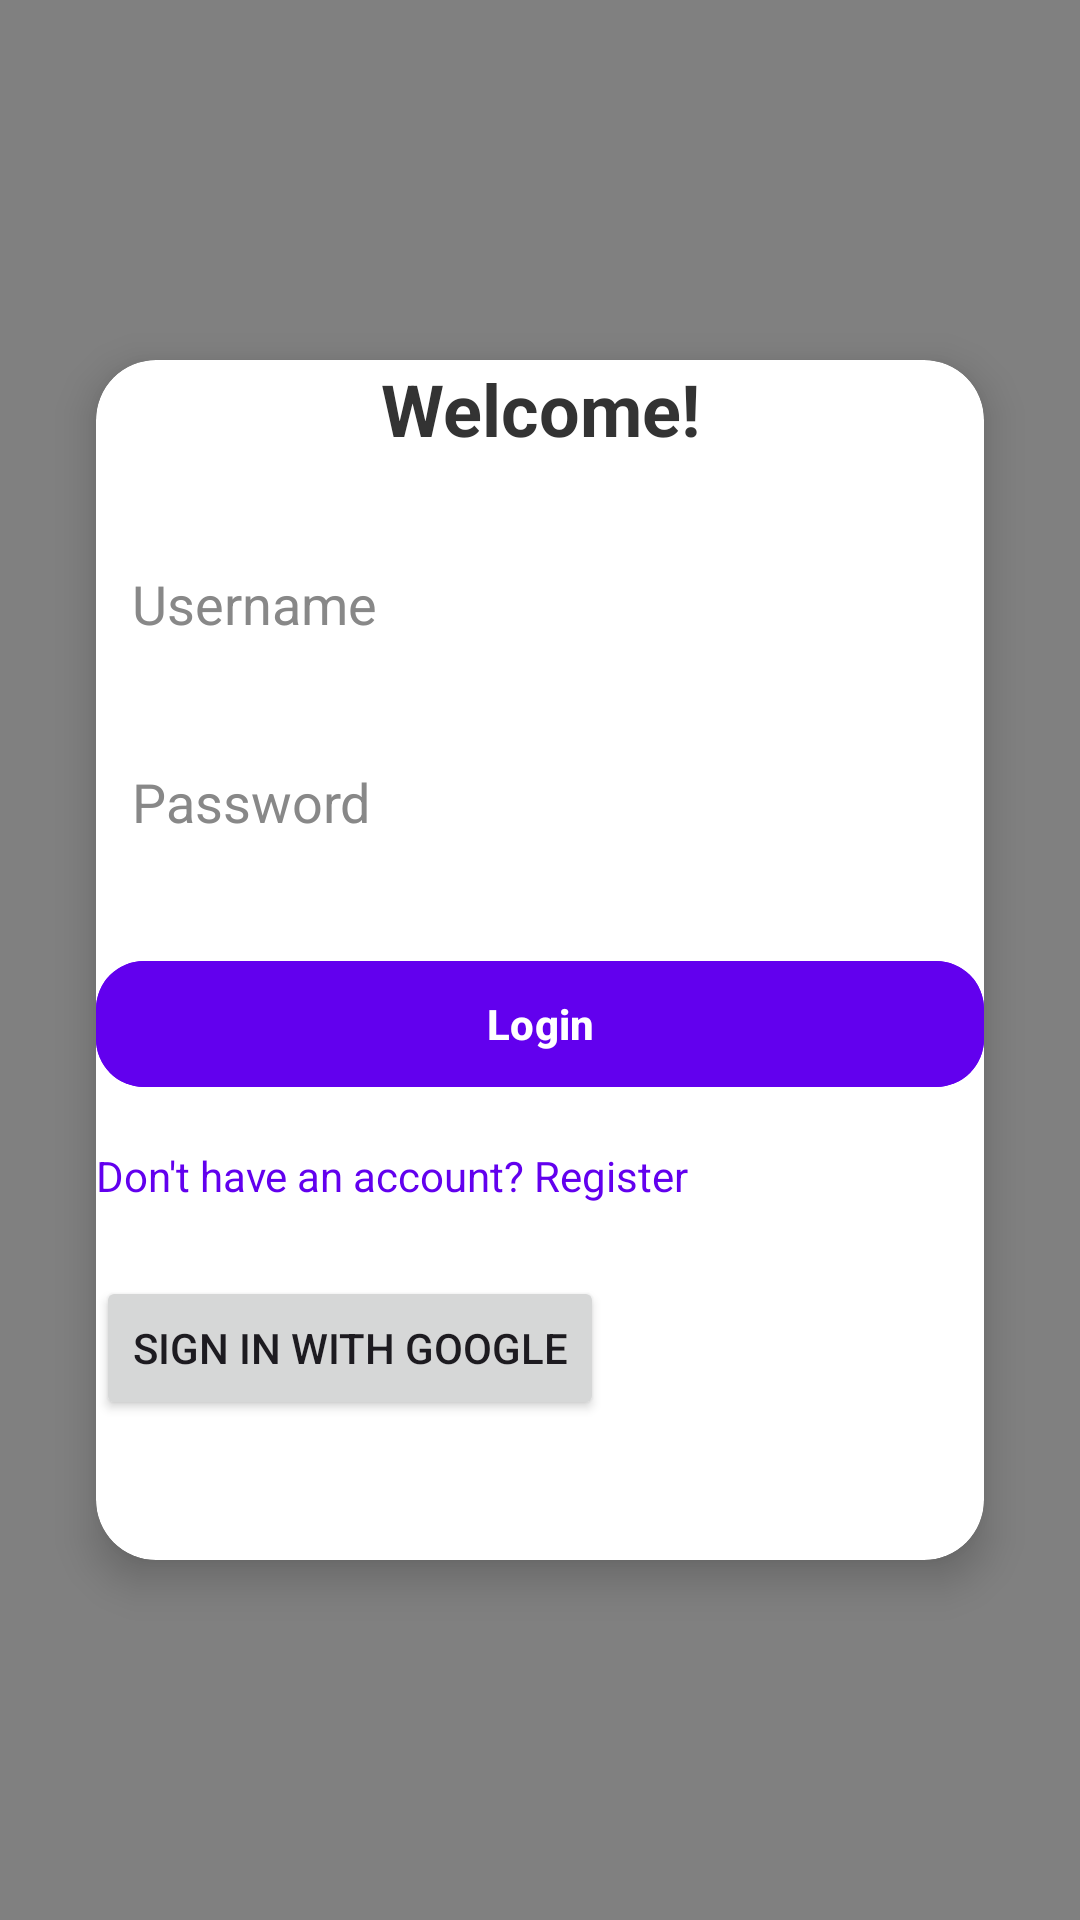

Produce the Android XML layout that renders to this screen, including the resource entries it uses.
<!-- AndroidManifest.xml: application theme Theme.ApiHit -->
<!-- res/layout/activity_loginscreen.xml -->
<?xml version="1.0" encoding="utf-8"?>
<androidx.constraintlayout.widget.ConstraintLayout
    xmlns:android="http://schemas.android.com/apk/res/android"
    xmlns:app="http://schemas.android.com/apk/res-auto"
    xmlns:tools="http://schemas.android.com/tools"
    android:id="@+id/main"
    android:layout_width="match_parent"
    android:layout_height="match_parent"
    android:background="#808080"
    tools:context=".presentation.Loginscreen">

    
    <androidx.cardview.widget.CardView
        android:id="@+id/loginCard"
        android:layout_width="0dp"
        android:layout_height="400dp"
        android:layout_margin="32dp"
        app:cardCornerRadius="20dp"
        app:cardElevation="8dp"
        android:backgroundTint="#FFFFFF"
        app:layout_constraintTop_toTopOf="parent"
        app:layout_constraintBottom_toBottomOf="parent"
        app:layout_constraintStart_toStartOf="parent"
        app:layout_constraintEnd_toEndOf="parent"
        android:padding="24dp">

        <LinearLayout
            android:layout_width="match_parent"
            android:layout_height="wrap_content"
            android:orientation="vertical">

            
            <TextView
                android:id="@+id/tvTitle"
                android:layout_width="match_parent"
                android:layout_height="wrap_content"
                android:text="Welcome!"
                android:textSize="24sp"
                android:textColor="#333333"
                android:textStyle="bold"
                android:gravity="center"
                android:layout_marginBottom="24dp"/>

            
            <EditText
                android:id="@+id/etUsername"
                android:layout_width="match_parent"
                android:layout_height="50dp"
                android:hint="Username"
                android:background="#FFFFFF"
                android:padding="12dp"
                android:inputType="text"
                android:textColor="#000000"
                android:textColorHint="#888888"
                android:layout_marginBottom="16dp"/>

            
            <EditText
                android:id="@+id/etPassword"
                android:layout_width="match_parent"
                android:layout_height="50dp"
                android:hint="Password"
                android:background="#FFFFFF"
                android:padding="12dp"
                android:inputType="textPassword"
                android:textColor="#000000"
                android:textColorHint="#888888"
                android:layout_marginBottom="24dp"/>

            
            <com.google.android.material.button.MaterialButton
                android:id="@+id/myMaterialButton"
                android:layout_width="match_parent"
                android:layout_height="50dp"
                android:text="Login"
                android:textColor="#FFFFFF"
                android:textStyle="bold"
                app:cornerRadius="16dp"
                android:backgroundTint="#6200EE" />


            <TextView
                android:id="@+id/tvRegister"
                android:layout_width="match_parent"
                android:layout_height="wrap_content"
                android:text="Don't have an account? Register"
                android:textColor="#6200EE"
                android:layout_marginTop="16dp"
                app:layout_constraintTop_toBottomOf="@id/myMaterialButton"
                app:layout_constraintStart_toStartOf="parent"
                app:layout_constraintEnd_toEndOf="parent"/>

            <Button
                android:id="@+id/btnGoogleSignIn"
                android:layout_width="wrap_content"
                android:layout_height="wrap_content"
                android:text="Sign in with Google"
                android:layout_marginTop="24dp"
                app:layout_constraintTop_toBottomOf="@id/myMaterialButton"
                app:layout_constraintStart_toStartOf="parent"
                app:layout_constraintEnd_toEndOf="parent"/>
        </LinearLayout>
    </androidx.cardview.widget.CardView>
</androidx.constraintlayout.widget.ConstraintLayout>
<!-- resources referenced by this layout -->
<resources>
  <style name="Theme.ApiHit" parent="Base.Theme.ApiHit" />
  <style name="Base.Theme.ApiHit" parent="Theme.Material3.DayNight.NoActionBar">
          
          
      </style>
</resources>
